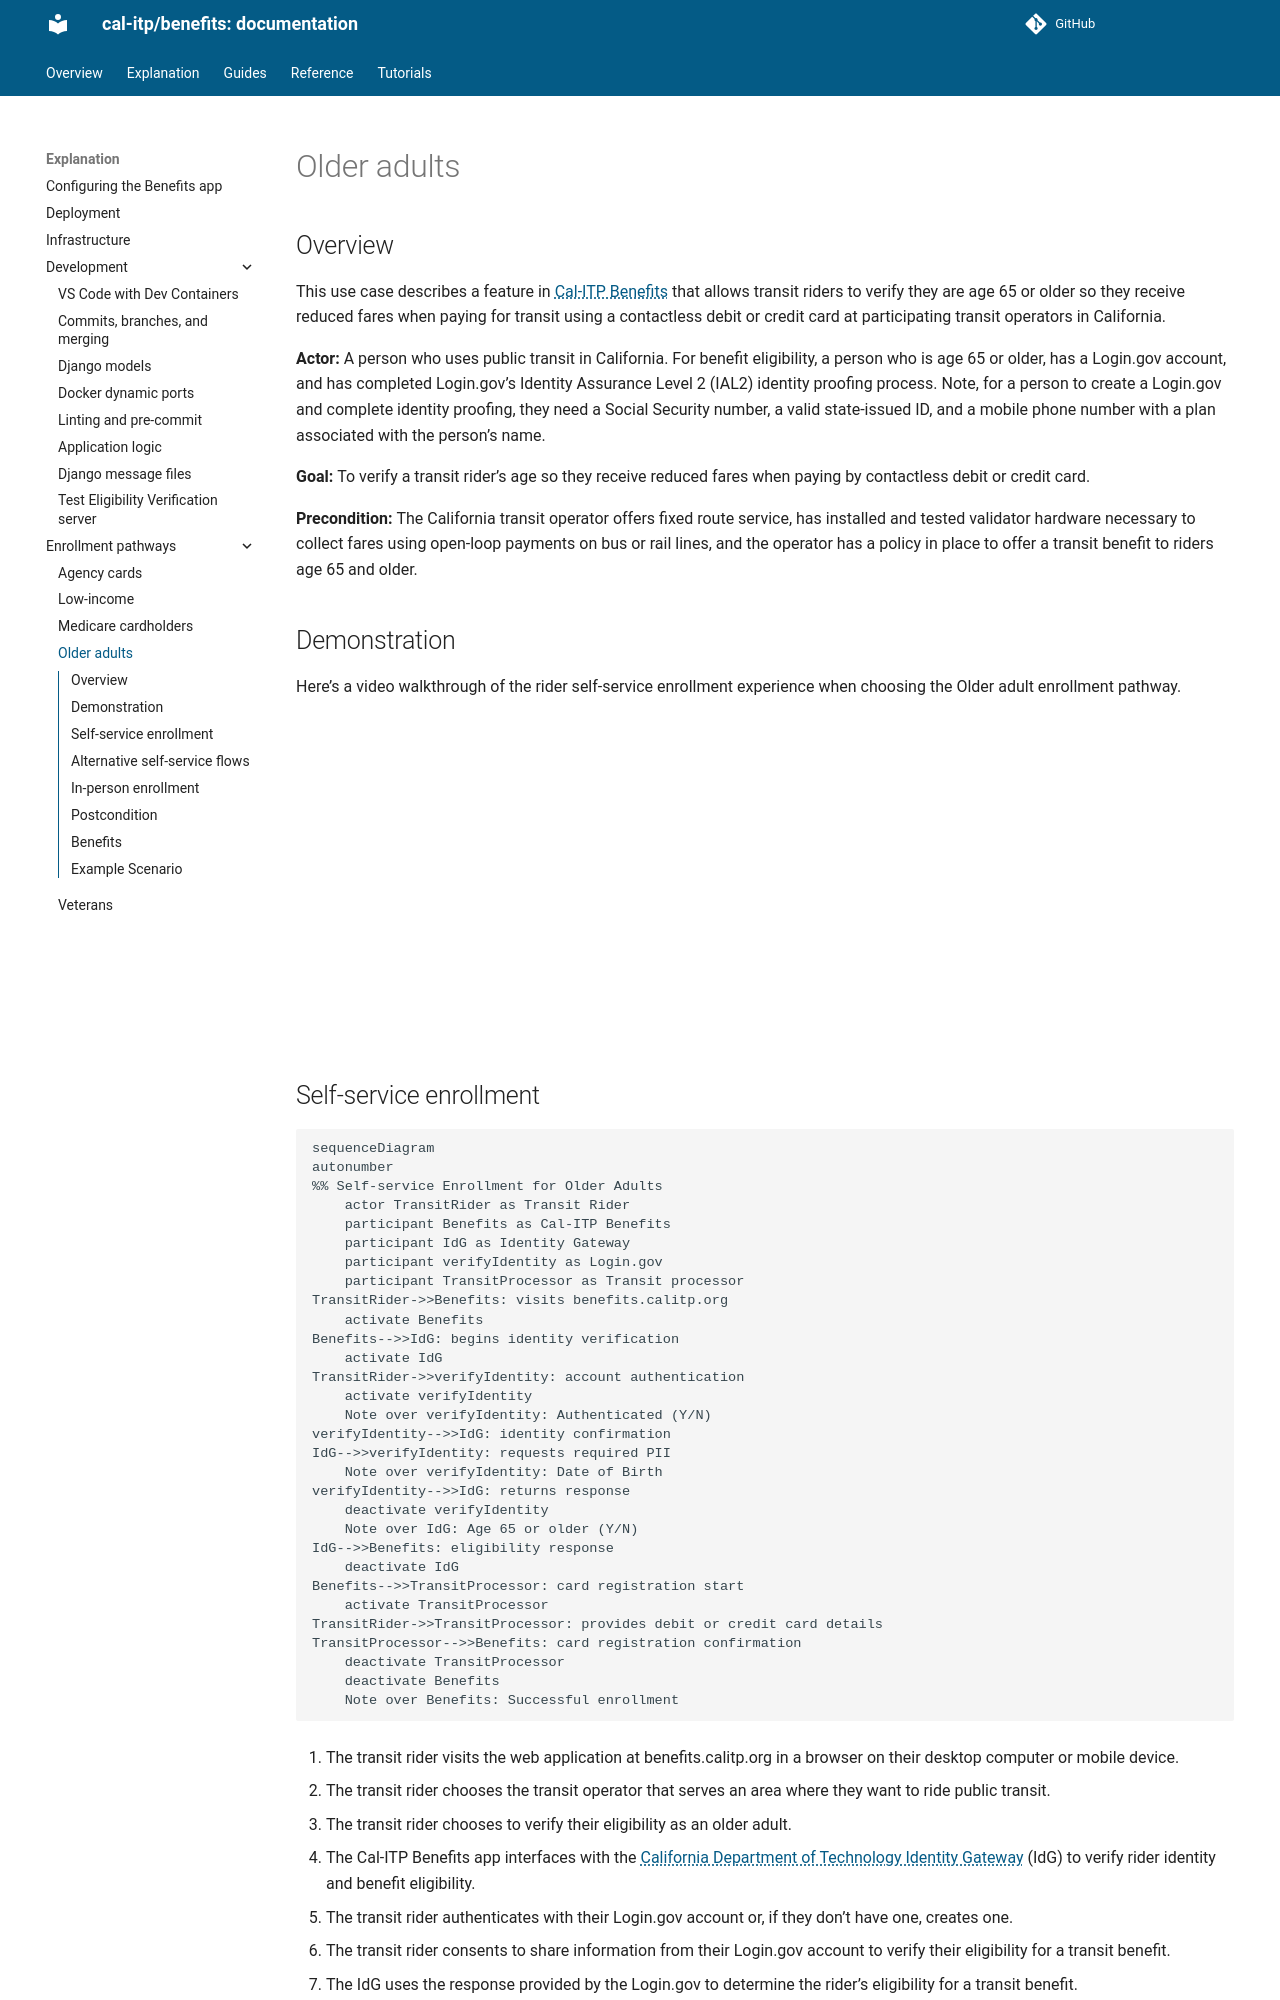

repository: cal-itp/benefits · page: explanation/enrollment-pathways/older-adults/index.html · generator: mkdocs

# Older adults

## Overview

This use case describes a feature in [Cal-ITP Benefits](https://benefits.calitp.org) that allows transit riders to verify they are age 65 or older so they receive reduced fares when paying for transit using a contactless debit or credit card at participating transit operators in California.

**Actor:** A person who uses public transit in California. For benefit eligibility, a person who is age 65 or older, has a Login.gov account, and has completed Login.gov's Identity Assurance Level 2 (IAL2) identity proofing process. Note, for a person to create a Login.gov and complete identity proofing, they need a Social Security number, a valid state-issued ID, and a mobile phone number with a plan associated with the person's name.

**Goal:** To verify a transit rider’s age so they receive reduced fares when paying by contactless debit or credit card.

**Precondition:** The California transit operator offers fixed route service, has installed and tested validator hardware necessary to collect fares using open-loop payments on bus or rail lines, and the operator has a policy in place to offer a transit benefit to riders age 65 and older.

## Demonstration

Here's a video walkthrough of the rider self-service enrollment experience when choosing the Older adult enrollment pathway.

<iframe width="560" height="315" src="https://www.youtube-nocookie.com/embed/vAJ_3lTeWJU?si=FCQX51zX_aaL556_&amp;controls=0" title="YouTube video player" frameborder="0" allow="accelerometer; autoplay; clipboard-write; encrypted-media; gyroscope; picture-in-picture; web-share" allowfullscreen></iframe>

## Self-service enrollment

```mermaid
sequenceDiagram
autonumber
%% Self-service Enrollment for Older Adults
    actor TransitRider as Transit Rider
    participant Benefits as Cal-ITP Benefits
    participant IdG as Identity Gateway
    participant verifyIdentity as Login.gov
    participant TransitProcessor as Transit processor
TransitRider->>Benefits: visits benefits.calitp.org
    activate Benefits
Benefits-->>IdG: begins identity verification
    activate IdG
TransitRider->>verifyIdentity: account authentication
    activate verifyIdentity
    Note over verifyIdentity: Authenticated (Y/N)
verifyIdentity-->>IdG: identity confirmation
IdG-->>verifyIdentity: requests required PII
    Note over verifyIdentity: Date of Birth
verifyIdentity-->>IdG: returns response
    deactivate verifyIdentity
    Note over IdG: Age 65 or older (Y/N)
IdG-->>Benefits: eligibility response
    deactivate IdG
Benefits-->>TransitProcessor: card registration start
    activate TransitProcessor
TransitRider->>TransitProcessor: provides debit or credit card details
TransitProcessor-->>Benefits: card registration confirmation
    deactivate TransitProcessor
    deactivate Benefits
    Note over Benefits: Successful enrollment
```

1. The transit rider visits the web application at benefits.calitp.org in a browser on their desktop computer or mobile device.

1. The transit rider chooses the transit operator that serves an area where they want to ride public transit.

1. The transit rider chooses to verify their eligibility as an older adult.

1. The Cal-ITP Benefits app interfaces with the [California Department of Technology Identity Gateway](https://digitalidstrategy.cdt.ca.gov/primary-elements.html) (IdG) to verify rider identity and benefit eligibility.

1. The transit rider authenticates with their Login.gov account or, if they don’t have one, creates one.

1. The transit rider consents to share information from their Login.gov account to verify their eligibility for a transit benefit.

1. The IdG uses the response provided by the Login.gov to determine the rider’s eligibility for a transit benefit.

1. The IdG then passes an eligibility response as older adult enrollment status = TRUE to the Cal-ITP Benefits app to indicate the person is eligible for a benefit.

1. The transit rider provides the debit or credit card details they use to pay for transit to the [transit processor](../../index.md#transit-processors) that facilitates fare collection for the transit provider.

1. The app registers the transit rider’s debit or credit card for reduced fares.
